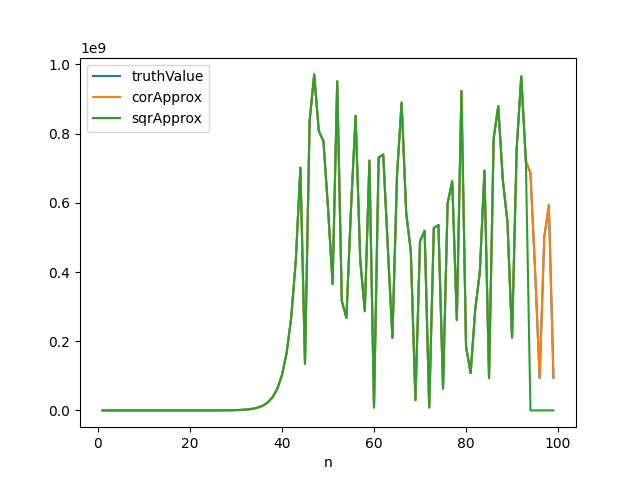

Data behind this chart, as committed beside it:
n, truthValue, corApprox, sqrApprox
1, 1, 1, 1
2, 1, 1, 1
3, 2, 2, 2
4, 3, 3, 3
5, 5, 5, 5
6, 8, 8, 8
7, 13, 13, 13
8, 21, 21, 21
9, 34, 34, 34
10, 55, 55, 55
11, 89, 89, 89
12, 144, 144, 144
13, 233, 233, 233
14, 377, 377, 377
15, 610, 610, 610
16, 987, 987, 987
17, 1597, 1597, 1597
18, 2584, 2584, 2584
19, 4181, 4181, 4181
20, 6765, 6765, 6765
21, 10946, 10946, 10946
22, 17711, 17711, 17711
23, 28657, 28657, 28657
24, 46368, 46368, 46368
25, 75025, 75025, 75025
26, 121393, 121393, 121393
27, 196418, 196418, 196418
28, 317811, 317811, 317811
29, 514229, 514229, 514229
30, 832040, 832040, 832040
31, 1346269, 1346269, 1346269
32, 2178309, 2178309, 2178309
33, 3524578, 3524578, 3524578
34, 5702887, 5702887, 5702887
35, 9227465, 9227465, 9227465
36, 14930352, 14930352, 14930352
37, 24157817, 24157817, 24157817
38, 39088169, 39088169, 39088169
39, 63245986, 63245986, 63245986
40, 102334155, 102334155, 102334155
41, 165580141, 165580141, 165580141
42, 267914296, 267914296, 267914296
43, 433494437, 433494437, 433494437
44, 701408733, 701408733, 701408733
45, 134903163, 134903163, 134903163
46, 836311896, 836311896, 836311896
47, 971215059, 971215059, 971215059
48, 807526948, 807526948, 807526948
49, 778742000, 778742000, 778742000
50, 586268941, 586268941, 586268941
51, 365010934, 365010934, 365010934
52, 951279875, 951279875, 951279875
53, 316290802, 316290802, 316290802
54, 267570670, 267570670, 267570670
55, 583861472, 583861472, 583861472
56, 851432142, 851432142, 851432142
57, 435293607, 435293607, 435293607
58, 286725742, 286725742, 286725742
59, 722019349, 722019349, 722019349
60, 8745084, 8745084, 8745084
... 39 more rows
